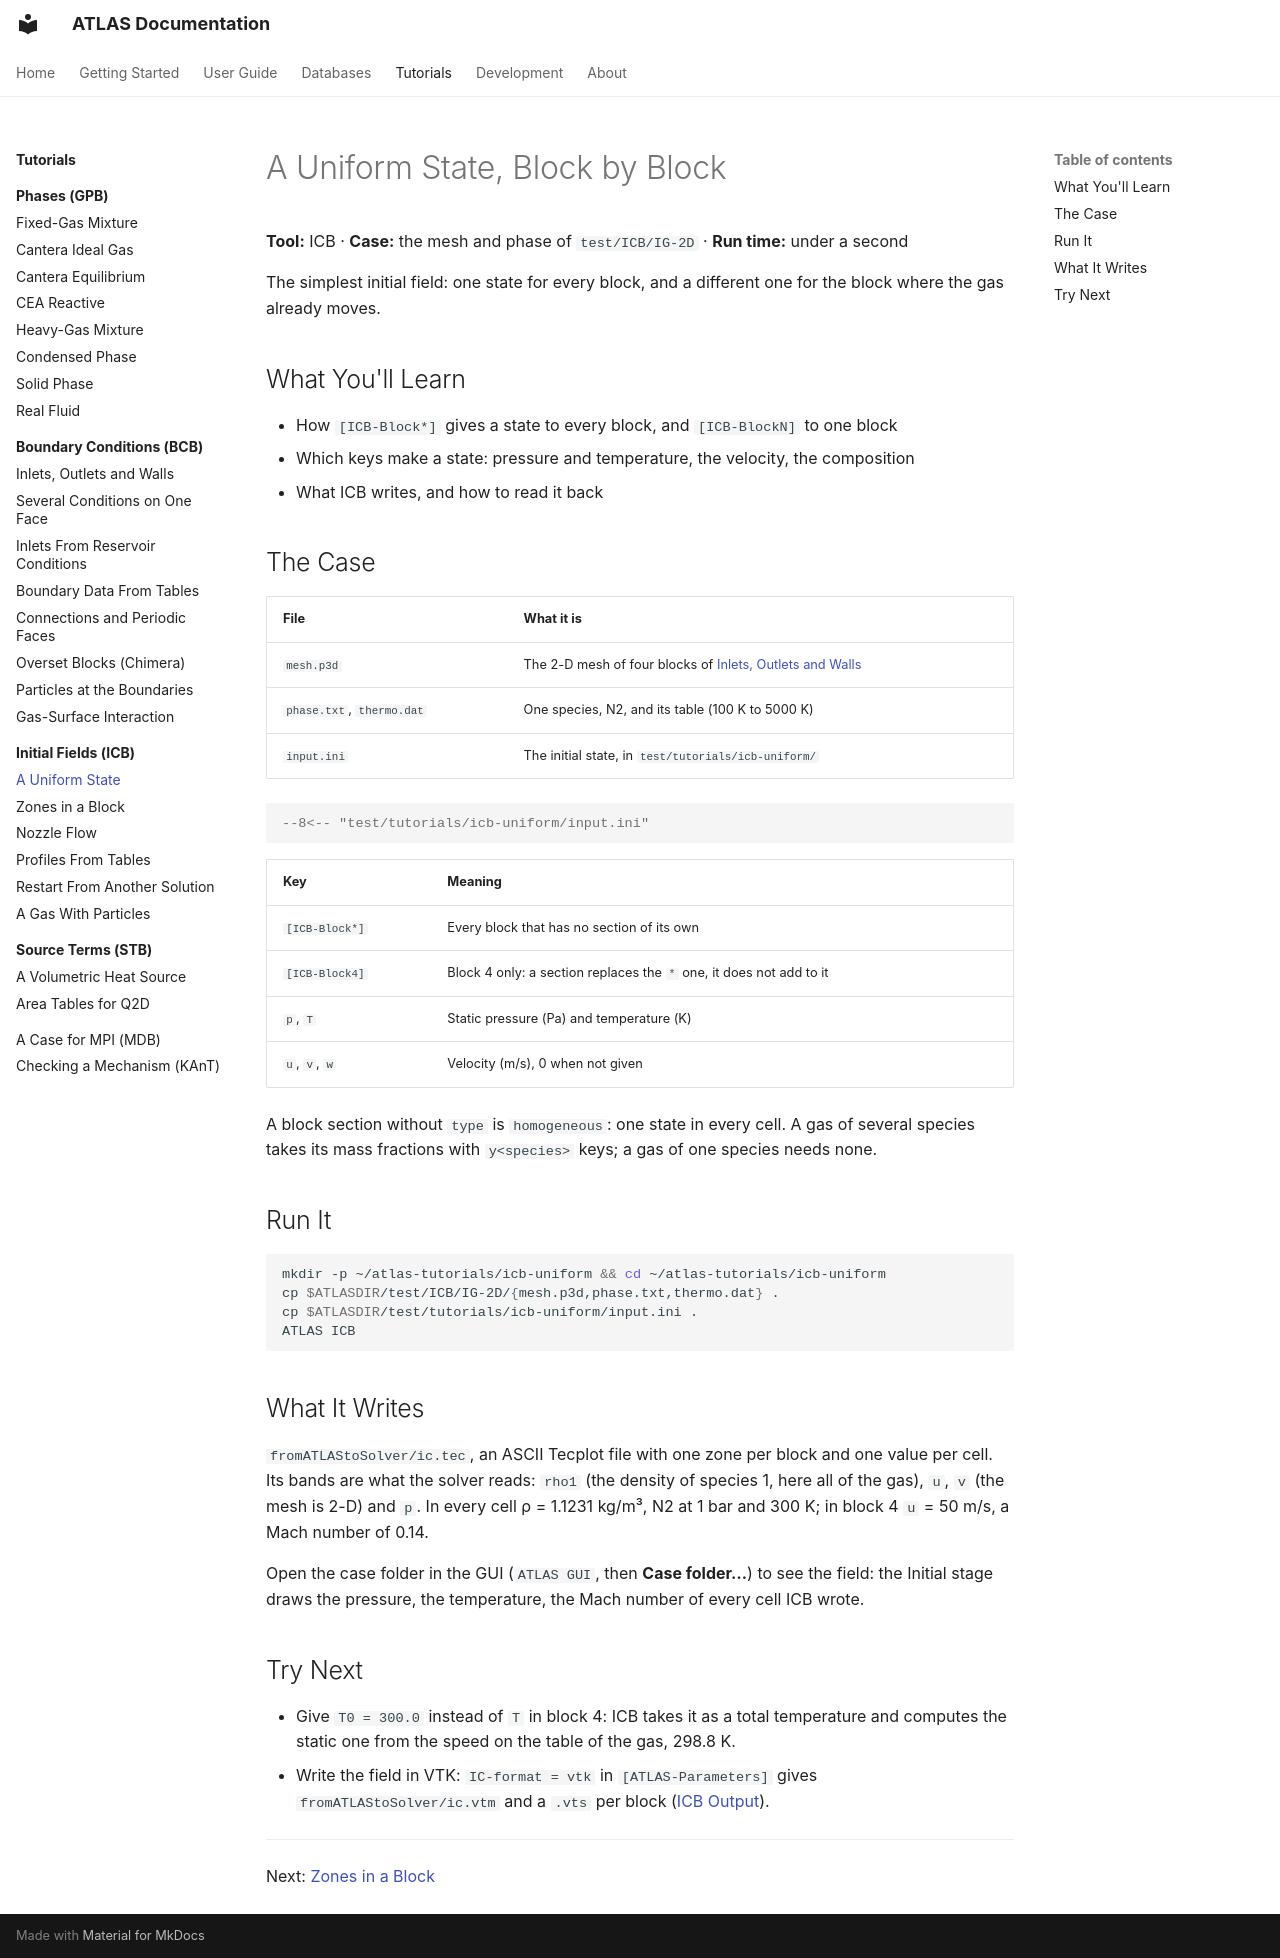

repository: open-hydra/ATLAS · page: tutorials/icb/uniform/index.html · generator: mkdocs

# A Uniform State, Block by Block

**Tool:** ICB · **Case:** the mesh and phase of `test/ICB/IG-2D` · **Run time:** under a second

The simplest initial field: one state for every block, and a different one for the block where the gas already moves.

## What You'll Learn

- How `[ICB-Block*]` gives a state to every block, and `[ICB-BlockN]` to one block
- Which keys make a state: pressure and temperature, the velocity, the composition
- What ICB writes, and how to read it back

## The Case

| File | What it is |
|---|---|
| `mesh.p3d` | The 2-D mesh of four blocks of [Inlets, Outlets and Walls](../bcb/walls-and-inlets.md) |
| `phase.txt`, `thermo.dat` | One species, N2, and its table (100 K to 5000 K) |
| `input.ini` | The initial state, in `test/tutorials/icb-uniform/` |

```ini
--8<-- "test/tutorials/icb-uniform/input.ini"
```

| Key | Meaning |
|-----|---------|
| `[ICB-Block*]` | Every block that has no section of its own |
| `[ICB-Block4]` | Block 4 only: a section replaces the `*` one, it does not add to it |
| `p`, `T` | Static pressure (Pa) and temperature (K) |
| `u`, `v`, `w` | Velocity (m/s), 0 when not given |

A block section without `type` is `homogeneous`: one state in every cell. A gas of several species takes its mass
fractions with `y<species>` keys; a gas of one species needs none.

## Run It

```bash
mkdir -p ~/atlas-tutorials/icb-uniform && cd ~/atlas-tutorials/icb-uniform
cp $ATLASDIR/test/ICB/IG-2D/{mesh.p3d,phase.txt,thermo.dat} .
cp $ATLASDIR/test/tutorials/icb-uniform/input.ini .
ATLAS ICB
```

## What It Writes

`fromATLAStoSolver/ic.tec`, an ASCII Tecplot file with one zone per block and one value per cell. Its bands are what the solver
reads: `rho1` (the density of species 1, here all of the gas), `u`, `v` (the mesh is 2-D) and `p`. In every cell
ρ = 1.1231 kg/m³, N2 at 1 bar and 300 K; in block 4 `u` = 50 m/s, a Mach number of 0.14.

Open the case folder in the GUI (`ATLAS GUI`, then **Case folder…**) to see the field: the Initial stage draws the
pressure, the temperature, the Mach number of every cell ICB wrote.

## Try Next

- Give `T0 = 300.0` instead of `T` in block 4: ICB takes it as a total temperature and computes the static one from the
  speed on the table of the gas, 298.8 K.
- Write the field in VTK: `IC-format = vtk` in `[ATLAS-Parameters]` gives `fromATLAStoSolver/ic.vtm` and a `.vts` per block
  ([ICB Output](../../user-guide/icb/output.md)).

---

Next: [Zones in a Block](zones.md)
